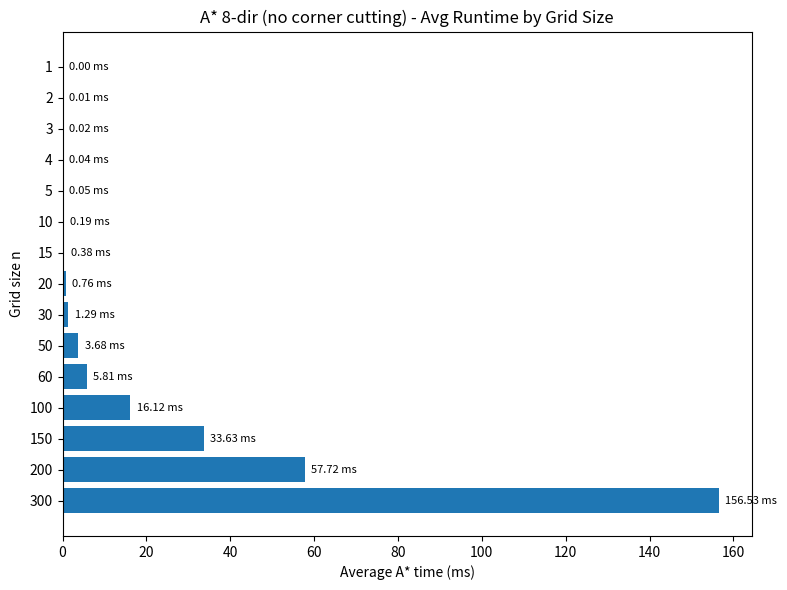

This figure's Python source:
"""
- 8방향(대각 포함) 격자에서 A* 탐색을 수행
- 대각선 이동 비용은 sqrt(2)로 설정, **코너 끼기(corner cutting)** 를 방지
- Prim 변형으로 작은(coarse) 격자에서 미로를 만든 뒤, **크론(kron)** 으로 확대하여 미로형 장애물을 생성합니다.
- 다양한 격자 크기(n)에 대해 여러 번(trial) 반복 실행하여 평균 처리시간, 성공률, 경로 길이를 계산 및 시각화합니다.

변수명 약어 설명
----------------
- r, c : row, column (행, 열)
- dr, dc : delta row, delta column (행/열 변화량)
- cur : current node (현재 탐색 중인 노드)
- nr, nc : neighbor row, neighbor column (이웃 노드 좌표)
- g : g-score (시작점으로부터 현재까지의 실제 이동 비용)
- f : f-score (f = g + h, 휴리스틱 포함 총비용)
- h : heuristic (목표까지의 추정 비용)
- came_from : 각 노드의 부모 노드 저장 dict
- grid : 2D 격자 (0=빈칸, 1=벽)
- open_heap : (f, g, node)를 담는 최소 힙
- closed : 이미 방문/확정된 노드 집합
- path : 최종 경로 리스트
- n_rows, n_cols : 격자의 행/열 크기
- t0, t1 : 시간 측정용 타이머 시작/종료 값
- dt_ms : 한 trial의 경과 시간(ms)
- mean_time : n별 평균 처리 시간
- mean_path_len : n별 평균 경로 길이 (성공 trial만)
- success_counts : n별 성공 횟수 리스트
- sample_records : 각 n의 대표 시각화용 데이터 (grid, path, found, time_ms)
"""

import math
import random
import time
import csv
import numpy as np
import matplotlib.pyplot as plt

# ============================================================
# A* 탐색 관련 함수
# ============================================================

def neighbors_8dir(r, c):
    """
    (보조 함수) 현재 셀 (r, c) 기준으로 8방향 이웃 좌표를 반환합니다.
    - 역할: 상하좌우 및 대각선 방향의 모든 인접 칸을 탐색 후보로 제공합니다.
    - 매개변수: r(int) 행 인덱스, c(int) 열 인덱스
    - 반환값: list[tuple[int,int]] 이웃 좌표 리스트
    """
    return [
        (r-1, c), (r+1, c), (r, c-1), (r, c+1),
        (r-1, c-1), (r-1, c+1), (r+1, c-1), (r+1, c+1)
    ]


def diagonal_heuristic(a, b):
    """
    (휴리스틱 함수) 8방향 격자에서 사용할 Octile distance를 계산합니다.
    - 역할: A*의 h(n)으로 사용되며, 대각 이동이 가능한 격자에서 admissible(낙관적)한 추정치를 제공합니다.
    - 매개변수: a(tuple[int,int]), b(tuple[int,int]) 비교할 두 좌표(행, 열)
    - 반환값: float 휴리스틱 값
    """
    dx = abs(a[0] - b[0])
    dy = abs(a[1] - b[1])
    return (dx + dy) + (math.sqrt(2) - 2) * min(dx, dy)


def reconstruct_path(came_from, current):
    """
    (경로 복원) 목표 노드에서 부모 포인터를 따라가며 경로를 재구성합니다.
    - 역할: A*가 목표에 도달한 뒤 시작→목표 순서의 최종 경로를 생성합니다.
    - 매개변수: came_from(dict[tuple,tuple]) 부모 노드 매핑, current(tuple) 도착 노드
    - 반환값: list[tuple[int,int]] 시작에서 목표까지의 좌표 시퀀스
    """
    path = [current]
    while current in came_from:
        current = came_from[current]
        path.append(current)
    return path[::-1]


def a_star_8dir_no_corner_cut(grid, start, goal):
    """
    (핵심) 8방향 A* 탐색 알고리즘 구현 (코너 끼기 방지).
    - 역할: 0/1 격자에서 start→goal 최단 경로를 찾습니다.
    - 제약: 대각 이동 시 인접한 두 직교 칸이 모두 빈칸(0)일 때만 허용(코너 끼기 금지).
    - 매개변수:
        grid(np.ndarray): 0=빈칸, 1=장애물인 (H,W) 격자
        start(tuple[int,int]): 시작 좌표 (row, col)
        goal(tuple[int,int]): 목표 좌표 (row, col)
    - 반환값: list[tuple[int,int]] | None  (경로 또는 없음)
    """
    n_rows, n_cols = grid.shape

    def in_bounds(r, c):
        return 0 <= r < n_rows and 0 <= c < n_cols

    def walkable(r, c):
        return in_bounds(r, c) and grid[r, c] == 0

    if not walkable(*start) or not walkable(*goal):
        return None

    import heapq
    g_score = {start: 0.0}
    f_start = diagonal_heuristic(start, goal)
    open_heap = [(f_start, 0.0, start)]
    came_from = {}
    closed = set()

    while open_heap:
        f, g, cur = heapq.heappop(open_heap)
        if cur in closed:
            continue
        closed.add(cur)

        if cur == goal:
            return reconstruct_path(came_from, cur)

        cr, cc = cur
        for nr, nc in neighbors_8dir(cr, cc):
            if not in_bounds(nr, nc) or grid[nr, nc] == 1:
                continue

            dr = nr - cr
            dc = nc - cc

            if abs(dr) == 1 and abs(dc) == 1:
                if grid[cr + dr, cc] == 1 or grid[cr, cc + dc] == 1:
                    continue
                step_cost = math.sqrt(2)
            else:
                step_cost = 1.0

            nxt = (nr, nc)
            tentative_g = g + step_cost

            if nxt in closed and tentative_g >= g_score.get(nxt, float('inf')):
                continue

            if tentative_g < g_score.get(nxt, float('inf')):
                came_from[nxt] = cur
                g_score[nxt] = tentative_g
                f_new = tentative_g + diagonal_heuristic(nxt, goal)
                heapq.heappush(open_heap, (f_new, tentative_g, nxt))

    return None

# ============================================================
# 미로형 장애물 생성 함수
# ============================================================

def generate_coarse_maze(H, W, rng):
    """
    (미로 생성) Prim 알고리즘 변형으로 작은(coarse) 격자의 미로(0=길, 1=벽)를 생성합니다.
    - 역할: 전체 벽에서 시작해 무작위로 벽을 허물며 길을 확장, 미로 형태를 만듭니다.
    - 매개변수:
        H(int), W(int): coarse 격자 크기(홀수 권장, 내부에서 홀수로 보정)
        rng(random.Random): 재현성 있는 난수 발생기
    - 반환값: np.ndarray shape=(H,W), dtype=uint8  (0=길, 1=벽)
    """
    H = max(3, H | 1)
    W = max(3, W | 1)
    maze = np.ones((H, W), dtype=np.uint8)
    sr, sc = 1, 1
    maze[sr, sc] = 0

    walls = []

    def add_walls(r, c):
        for dr, dc in [(-2,0),(2,0),(0,-2),(0,2)]:
            nr, nc = r+dr, c+dc
            if 0 <= nr < H and 0 <= nc < W and maze[nr, nc] == 1:
                walls.append((nr, nc, r, c))

    add_walls(sr, sc)

    while walls:
        idx = rng.randrange(len(walls))
        wr, wc, pr, pc = walls.pop(idx)
        mr, mc = (wr+pr)//2, (wc+pc)//2
        if maze[wr, wc] == 1:
            maze[wr, wc] = 0
            maze[mr, mc] = 0
            add_walls(wr, wc)

    return maze


def make_maze_obstacles_grid(n, obstacle_ratio=0.4, seed=123, block_size=6, clear_margin=1):
    """
    (최종 격자 생성) coarse 미로를 확대/보정하여 A* 탐색용 n×n 격자를 만듭니다.
    - 역할: 작은 미로를 block_size배로 확장, 중앙 크롭/패딩, 테두리 확보, 목표 벽 비율로 보정.
    - 매개변수:
        n(int): 최종 격자 한 변 길이
        obstacle_ratio(float): 목표 벽 비율(0~1)
        seed(int): 난수 시드(재현성)
        block_size(int): 확대 배율(벽 두께 조절)
        clear_margin(int): 테두리 여백(시작/종료 보장)
    - 반환값: np.ndarray shape=(n,n), dtype=uint8  (0=빈칸, 1=벽)
    """
    rng = random.Random(seed)
    Hc = max(3, (n // block_size) | 1)
    Wc = max(3, (n // block_size) | 1)

    coarse = generate_coarse_maze(Hc, Wc, rng)
    fine = np.kron(coarse, np.ones((block_size, block_size), dtype=np.uint8))

    Hf, Wf = fine.shape
    if Hf < n or Wf < n:
        pad_r = max(0, n - Hf)
        pad_c = max(0, n - Wf)
        fine = np.pad(
            fine,
            ((pad_r//2, pad_r - pad_r//2), (pad_c//2, pad_c - pad_c//2)),
            mode="edge"
        )

    sr = (fine.shape[0] - n)//2
    sc = (fine.shape[1] - n)//2
    grid = fine[sr:sr+n, sc:sc+n].copy()

    grid[:clear_margin, :] = 0
    grid[:, :clear_margin] = 0
    grid[-clear_margin:, :] = 0
    grid[:, -clear_margin:] = 0
    grid[0, 0] = 0
    grid[n-1, n-1] = 0

    cur_ratio = grid.mean()
    target = obstacle_ratio
    rng_np = np.random.default_rng(seed + 999)

    if cur_ratio > target:
        wall_pos = np.argwhere(grid == 1)
        need = int((cur_ratio - target) * n * n)
        if need > 0 and len(wall_pos) > 0:
            idx = rng_np.choice(len(wall_pos), size=min(need, len(wall_pos)), replace=False)
            for r, c in wall_pos[idx]:
                grid[r, c] = 0
    elif cur_ratio < target:
        free_pos = np.argwhere(grid == 0)
        need = int((target - cur_ratio) * n * n)
        if need > 0 and len(free_pos) > 0:
            idx = rng_np.choice(len(free_pos), size=min(need, len(free_pos)), replace=False)
            for r, c in free_pos[idx]:
                grid[r, c] = 1
        grid[0, 0] = 0
        grid[n-1, n-1] = 0

    return grid

# ============================================================
# 실행 / 벤치마크 및 시각화
# ============================================================

if __name__ == "__main__":
    # ============================================================
    # 메인 실행부(Main): 실험 설정 → 벤치마크 반복 실행 → 결과 저장/시각화
    # ※ 함수/메서드 정의부는 그대로 두고, 메인 흐름만 상세 설명을 덧붙였습니다.
    # ============================================================

    # (1) 실험 설정값 ---------------------------------------------------------
    # n_values        : 테스트할 격자 한 변의 길이 목록(큰→작은 순).
    # obstacle_ratio  : 최종 격자에서 벽(1)의 목표 비율. 값이 클수록 길이 좁아지고 난이도가 증가.
    # base_seed       : 난수 시드의 기준값. n과 trial 인덱스에 따라 파생 시드를 만들어 재현성 보장.
    # trials_per_n    : 각 n에 대해 몇 번 반복(trial)하여 평균을 낼지.
    # block_size      : coarse 미로를 확대할 스케일. 클수록 벽이 굵고 통로가 넓어짐.
    # clear_margin    : 격자 가장자리에서 비워둘 여백(셀 단위). 시작/종료가 막히는 상황을 방지.
    n_values = [300, 200, 150, 100, 60, 50, 30, 20, 15, 10, 5, 4, 3, 2, 1]
    obstacle_ratio = 0.20
    base_seed = 12345
    trials_per_n = 10
    block_size = 4
    clear_margin = 1

    # (2) 통계 수집 컨테이너 --------------------------------------------------
    # avg_time_ms           : n별 평균 A* 실행시간(ms).
    # avg_path_len_success  : n별 성공한 경우에만 집계한 평균 경로 길이(스텝 수).
    # success_counts        : n별 성공(trial에서 경로가 존재한 횟수).
    # sample_records        : n별 첫 번째 trial의 샘플(시각화용) 데이터를 저장.
    avg_time_ms = []
    avg_path_len_success = []
    success_counts = []
    sample_records = []

    # csv_rows : CSV로 저장할 표 형태 데이터의 헤더를 먼저 정의.
    csv_rows = [("n", "trials", "success", "avg_time_ms", "avg_path_len_success")]

    # (3) n 값 루프 -----------------------------------------------------------
    # 각 격자 크기(n)에 대해 동일한 실험을 반복하여 성능/성공률/경로 길이를 확인.
    for n in n_values:
        start = (n-1, n-1)
        goal = (0, 0)
        times = []
        path_lens = []
        success = 0
        sample_saved = False

        for t in range(trials_per_n):
            seed = base_seed + n*1000 + t
            grid = make_maze_obstacles_grid(
                n,
                obstacle_ratio=obstacle_ratio,
                seed=seed,
                block_size=block_size,
                clear_margin=clear_margin
            )

            t0 = time.perf_counter()
            path = a_star_8dir_no_corner_cut(grid, start, goal)
            t1 = time.perf_counter()
            dt_ms = (t1 - t0) * 1000.0
            times.append(dt_ms)

            if path is not None:
                success += 1
                path_lens.append(len(path))

            if not sample_saved:
                # 주: 여기선 간단히 튜플 저장, 실제 위 버전에선 dict 사용 가능
                sample_records.append((n, grid, path, path is not None, dt_ms))
                sample_saved = True

        mean_time = float(np.mean(times)) if times else 0.0
        mean_path_len = float(np.mean(path_lens)) if path_lens else 0.0

        avg_time_ms.append(mean_time)
        avg_path_len_success.append(mean_path_len)
        success_counts.append(success)

        print(
            f"n={n:>3} | trials={trials_per_n} | success={success:<2} | "
            f"avg_time={mean_time:.2f} ms | avg_path_len_success={mean_path_len:.1f}"
        )

        csv_rows.append((n, trials_per_n, success, round(mean_time, 4), round(mean_path_len, 2)))

    csv_path = "benchmark_results.csv"
    with open(csv_path, "w", newline="", encoding="utf-8") as f:
        writer = csv.writer(f)
        writer.writerows(csv_rows)
    print(f"[saved] {csv_path}")

    # 시각화 파트(간소 버전). 필요시 이전 상세 버전으로 되돌릴 수 있습니다.
    fig = plt.figure(figsize=(8, max(6, len(n_values)*0.35)))
    y_pos = np.arange(len(n_values))
    plt.barh(y_pos, avg_time_ms)
    plt.yticks(y_pos, [str(n) for n in n_values])
    plt.xlabel("Average A* time (ms)")
    plt.ylabel("Grid size n")
    plt.title("A* 8-dir (no corner cutting) - Avg Runtime by Grid Size")
    mmax = max(avg_time_ms) if avg_time_ms else 0.0
    for i, v in enumerate(avg_time_ms):
        plt.text(v + (mmax * 0.01 if mmax > 0 else 0.02), i, f"{v:.2f} ms", va="center", fontsize=8)
    plt.tight_layout()
    bar_path = "runtime_barh.jpg"
    plt.savefig(bar_path, dpi=180)
    print(f"[saved] {bar_path}")
    plt.show()
    plt.close(fig)
